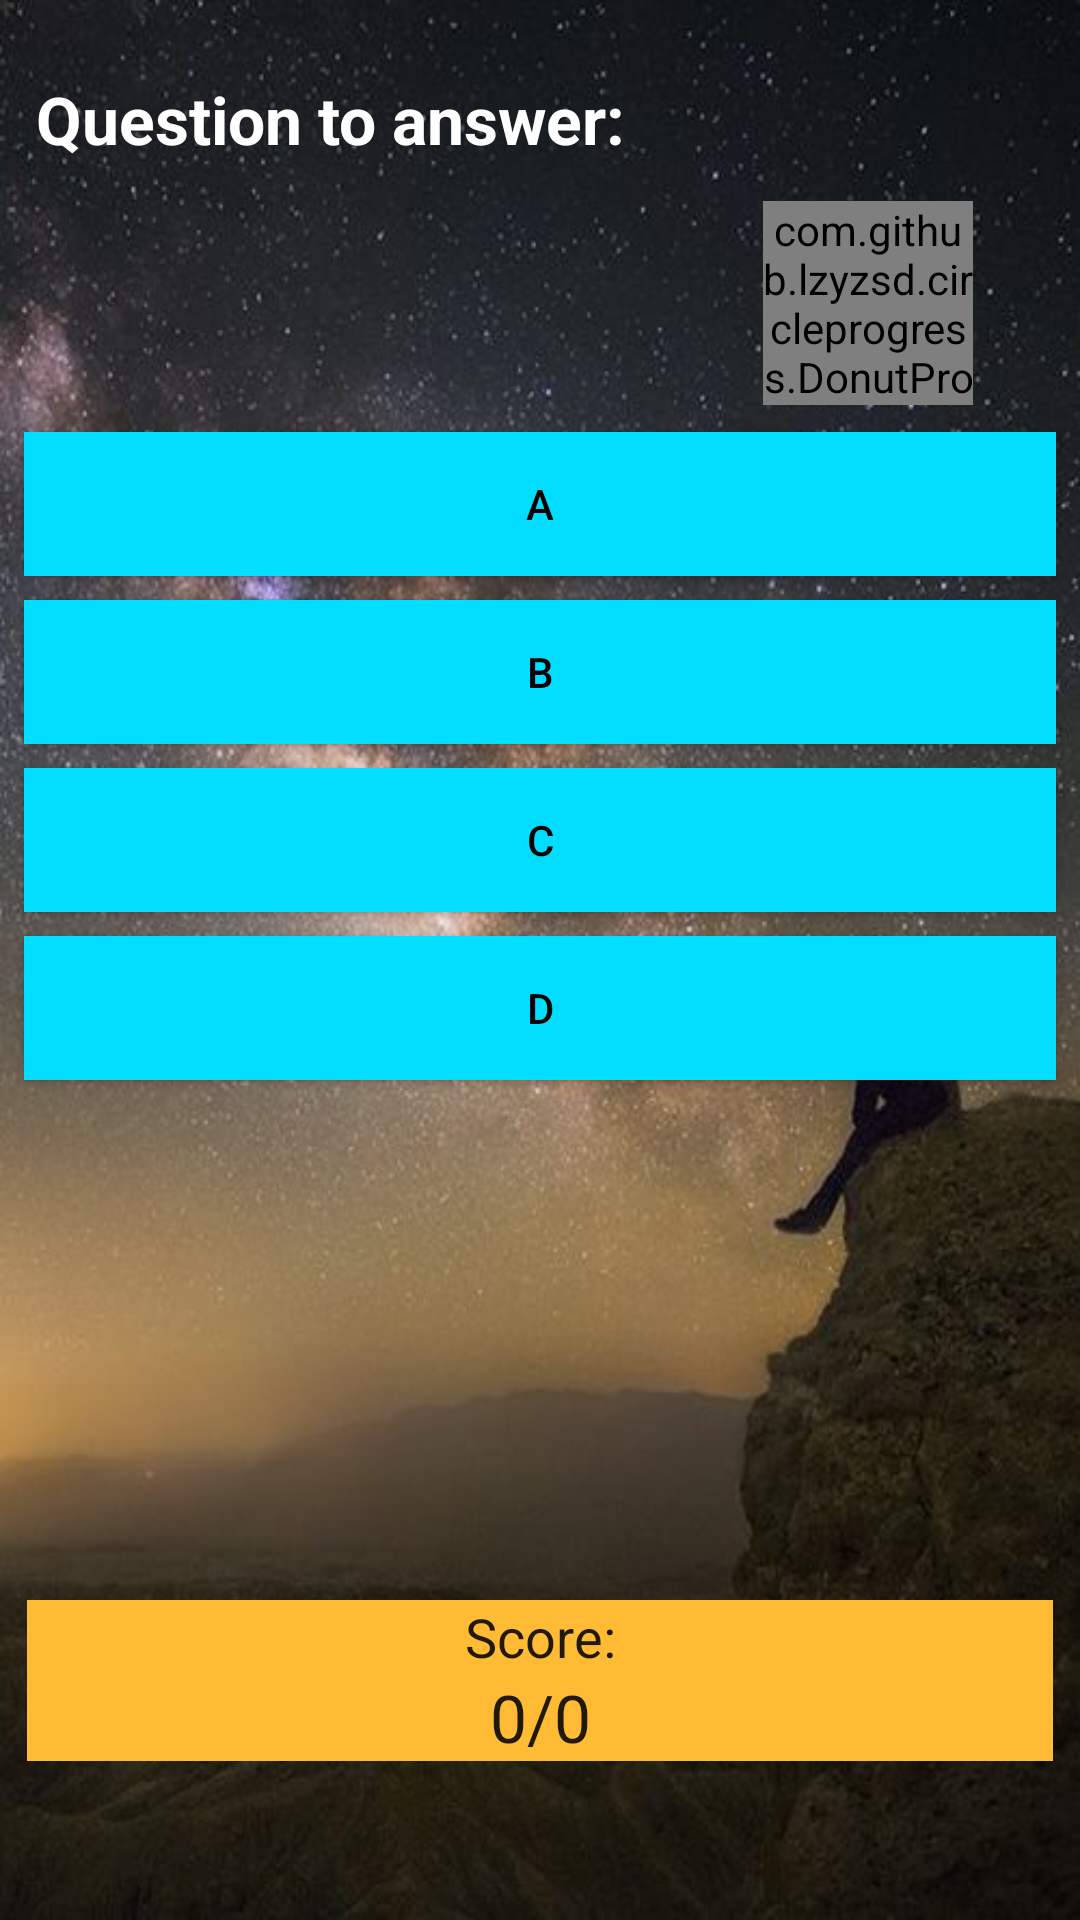

This screen was rendered from an Android layout file. Write that file and the resources it references.
<!-- AndroidManifest.xml: application theme AppTheme -->
<!-- res/layout/activity_comp_quiz.xml -->
<?xml version="1.0" encoding="utf-8"?>
<android.support.constraint.ConstraintLayout xmlns:android="http://schemas.android.com/apk/res/android"
    xmlns:app="http://schemas.android.com/apk/res-auto"
    xmlns:tools="http://schemas.android.com/tools"
    android:id="@+id/activity_quiz"
    android:layout_width="match_parent"
    android:layout_height="match_parent"
    android:paddingBottom="@dimen/activity_vertical_margin"
    android:paddingLeft="@dimen/activity_horizontal_margin"
    android:paddingRight="@dimen/activity_horizontal_margin"
    android:paddingTop="@dimen/activity_vertical_margin"
    tools:context=".CompQuiz"
    android:background="@drawable/backg"
    android:orientation="vertical">

    <TextView
        android:id="@+id/question"
        android:layout_width="match_parent"
        android:layout_height="wrap_content"
        android:layout_marginBottom="8dp"
        android:layout_marginEnd="8dp"
        android:layout_marginStart="8dp"
        android:layout_marginTop="8dp"
        android:padding="4dp"
        android:text="Question to answer:"
        android:textAppearance="@android:style/TextAppearance.Holo.Large"
        android:textStyle="normal|bold"
        android:textColor="#FFF"
        app:layout_constraintBottom_toTopOf="@+id/choice1"
        app:layout_constraintEnd_toEndOf="parent"
        app:layout_constraintStart_toStartOf="parent"
        app:layout_constraintTop_toTopOf="parent"
        app:layout_constraintVertical_bias="0.145" />

    <com.github.lzyzsd.circleprogress.DonutProgress
        android:id="@+id/doprogress"
        android:layout_width="70dp"
        android:layout_height="68dp"
        android:layout_alignParentEnd="true"
        android:layout_gravity="end"
        android:layout_marginBottom="8dp"
        android:layout_marginEnd="8dp"
        android:layout_marginStart="8dp"
        android:layout_marginTop="8dp"
        android:visibility="visible"
        app:layout_constraintBottom_toTopOf="@+id/choice1"
        app:layout_constraintEnd_toEndOf="parent"
        app:layout_constraintHorizontal_bias="0.899"
        app:layout_constraintStart_toStartOf="parent"
        app:layout_constraintTop_toTopOf="parent"
        app:layout_constraintVertical_bias="0.986" />



    <Button
        android:id="@+id/choice1"
        android:layout_width="match_parent"
        android:layout_height="wrap_content"
        android:layout_marginBottom="8dp"
        android:layout_marginEnd="8dp"
        android:layout_marginStart="8dp"
        android:layout_marginTop="144dp"
        android:background="@android:color/holo_blue_bright"
        android:onClick="onClick"
        android:padding="8dp"
        android:text="A"
        android:textColor="#000000"
        app:layout_constraintBottom_toTopOf="@+id/choice2"
        app:layout_constraintEnd_toEndOf="parent"
        app:layout_constraintStart_toStartOf="parent"
        app:layout_constraintTop_toTopOf="parent" />

    <Button
        android:id="@+id/choice2"
        android:layout_width="match_parent"
        android:layout_height="wrap_content"
        android:layout_marginEnd="8dp"
        android:layout_marginStart="8dp"
        android:layout_marginTop="8dp"
        android:background="@android:color/holo_blue_bright"
        android:onClick="onClick"
        android:padding="8dp"
        android:text="B"
        android:textColor="#000000"
        app:layout_constraintEnd_toEndOf="parent"
        app:layout_constraintStart_toStartOf="parent"
        app:layout_constraintTop_toBottomOf="@+id/choice1" />

    <Button
        android:id="@+id/choice3"
        android:layout_width="match_parent"
        android:layout_height="wrap_content"
        android:layout_marginEnd="8dp"
        android:layout_marginStart="8dp"
        android:layout_marginTop="8dp"
        android:background="@android:color/holo_blue_bright"
        android:onClick="onClick"
        android:padding="8dp"
        android:text="C"
        android:textColor="#000000"
        app:layout_constraintEnd_toEndOf="parent"
        app:layout_constraintStart_toStartOf="parent"
        app:layout_constraintTop_toBottomOf="@+id/choice2" />

    <Button
        android:id="@+id/choice4"
        android:layout_width="match_parent"
        android:layout_height="wrap_content"
        android:layout_marginBottom="8dp"
        android:layout_marginEnd="8dp"
        android:layout_marginStart="8dp"
        android:layout_marginTop="8dp"
        android:background="@android:color/holo_blue_bright"
        android:onClick="onClick"
        android:padding="8dp"
        android:text="D"
        android:textColor="#000000"
        app:layout_constraintBottom_toTopOf="@+id/linearLayout"
        app:layout_constraintEnd_toEndOf="parent"
        app:layout_constraintStart_toStartOf="parent"
        app:layout_constraintTop_toBottomOf="@+id/choice3"
        app:layout_constraintVertical_bias="0.0" />

    <LinearLayout
        android:id="@+id/linearLayout"
        android:layout_width="match_parent"
        android:layout_height="wrap_content"
        android:layout_marginBottom="52dp"
        android:layout_marginEnd="8dp"
        android:layout_marginStart="8dp"
        android:orientation="vertical"
        android:padding="1dp"
        app:layout_constraintBottom_toBottomOf="parent"
        app:layout_constraintEnd_toEndOf="parent"
        app:layout_constraintStart_toStartOf="parent">

        <TextView
            android:id="@+id/score_text"
            android:layout_width="match_parent"
            android:layout_height="wrap_content"
            android:background="@android:color/holo_orange_light"
            android:gravity="center_horizontal"
            android:text="Score:"
            android:textAppearance="@android:style/TextAppearance.Holo.Medium" />

        <TextView
            android:id="@+id/score"
            android:layout_width="match_parent"
            android:layout_height="wrap_content"
            android:background="@android:color/holo_orange_light"
            android:gravity="center_horizontal"
            android:text="0/0"
            android:textAppearance="@android:style/TextAppearance.Large" />

    </LinearLayout>
</android.support.constraint.ConstraintLayout>
<!-- resources referenced by this layout -->
<resources>
  <!-- drawable backg: jpg bitmap (drawable, 58299 bytes) -->
  <style name="AppTheme" parent="Theme.AppCompat.Light.NoActionBar">
          
          <item name="colorPrimary">@color/colorPrimary</item>
          <item name="colorPrimaryDark">@color/colorPrimaryDark</item>
          <item name="colorAccent">@color/colorAccent</item>
          <item name="colorControlNormal">#ffffff</item>
          <item name="colorButtonNormal">@color/colorButtonNormal</item>
          <item name="colorControlActivated">#53c39a</item>
      </style>
  <color name="colorPrimary">#3F51B5</color>
  <color name="colorPrimaryDark">#303F9F</color>
  <color name="colorAccent">#FF4081</color>
  <color name="colorButtonNormal">#009688</color>
</resources>
